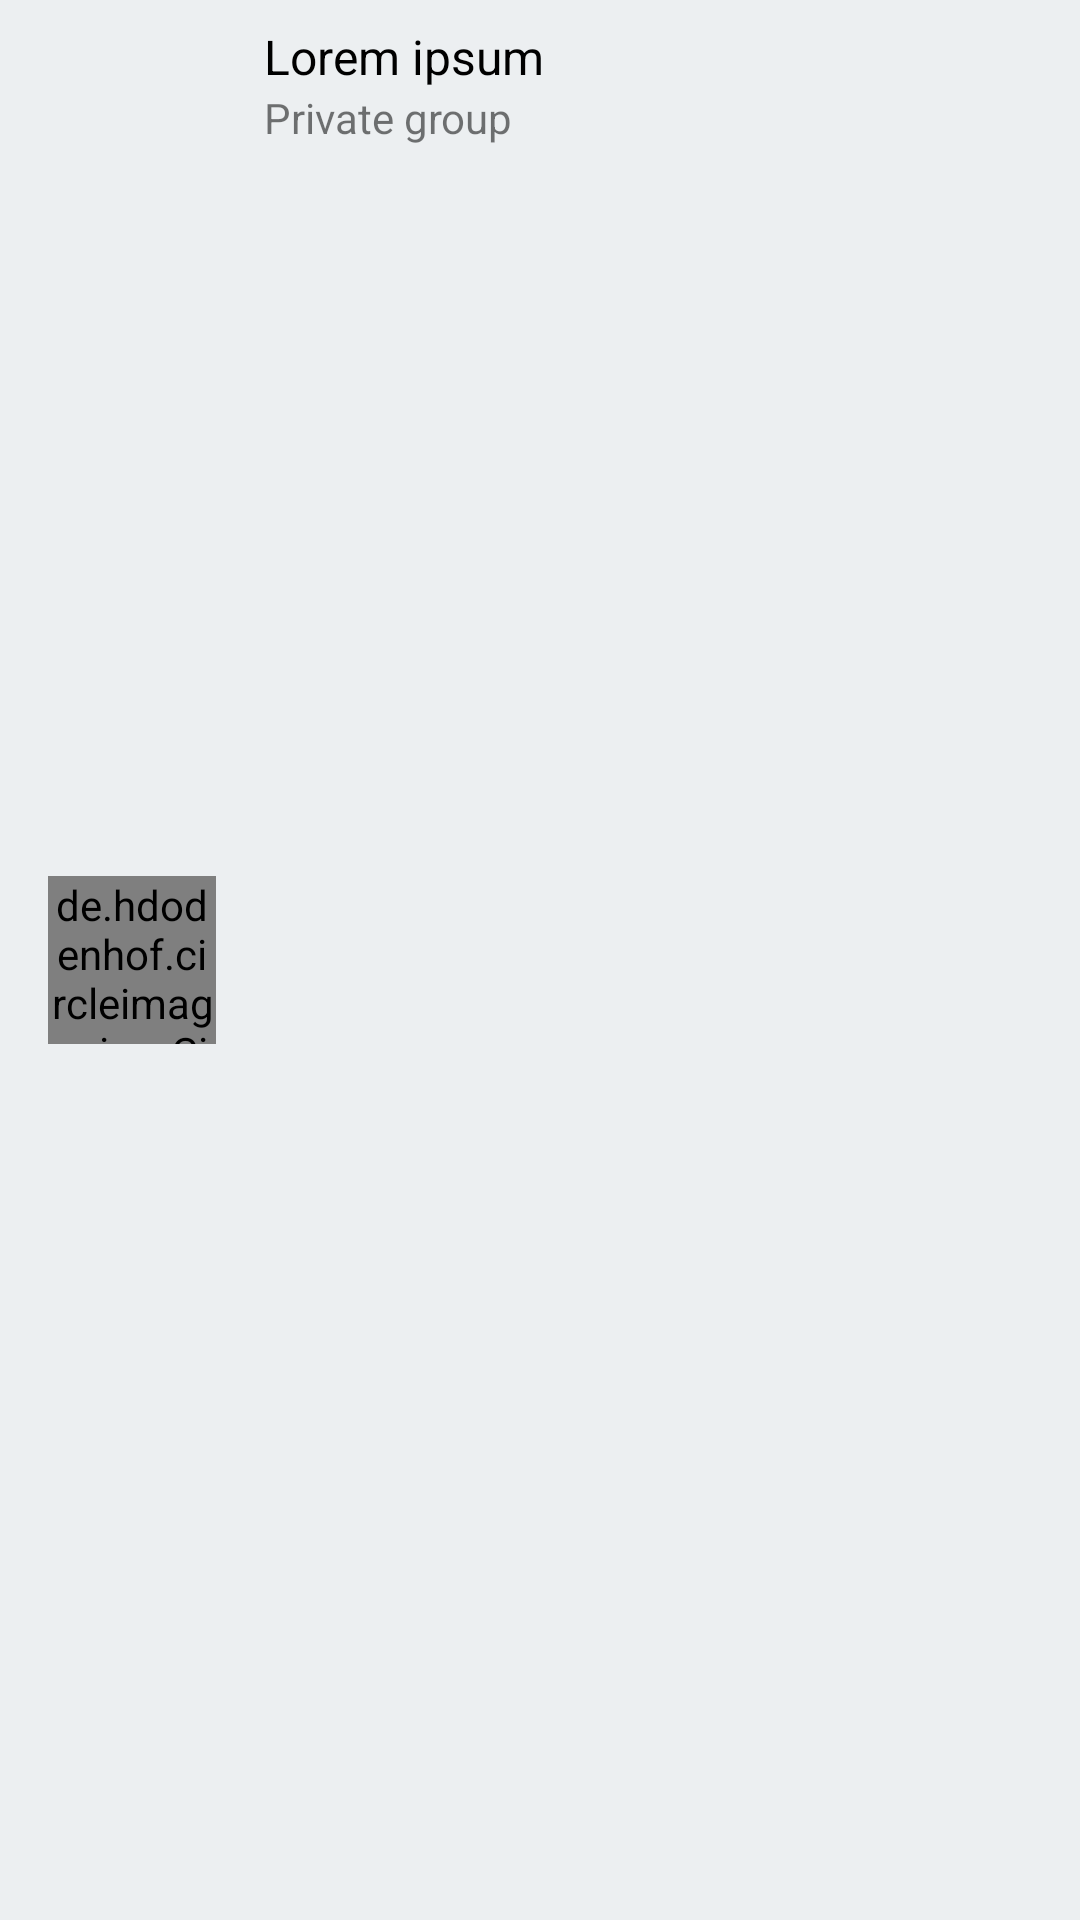

Android layout source for this screen:
<!-- AndroidManifest.xml: application theme AppTheme -->
<!-- res/layout/double_row.xml -->
<?xml version="1.0" encoding="utf-8"?>
<LinearLayout xmlns:android="http://schemas.android.com/apk/res/android"
    android:layout_width="match_parent"
    android:layout_height="72dp"
    xmlns:app="http://schemas.android.com/apk/res-auto"
    android:orientation="vertical">

    <LinearLayout
        android:layout_width="match_parent"
        android:layout_height="match_parent"
        android:layout_marginLeft="16dp"
        android:orientation="horizontal">

            <de.hdodenhof.circleimageview.CircleImageView
                android:id="@+id/imageDoubleRow"
                android:layout_width="56dp"
                android:layout_height="56dp"
                android:src="@drawable/default_user_image"
                android:layout_gravity="center" />


        <LinearLayout
            android:layout_width="match_parent"
            android:layout_height="wrap_content"
            android:orientation="vertical"
            android:layout_marginTop="8dp"
            android:layout_marginLeft="16dp"
            android:layout_marginStart="16dp">
            <TextView
                android:id="@+id/titleDoubleRow"
                android:layout_width="match_parent"
                android:layout_height="wrap_content"
                android:layout_marginRight="16dp"
                android:text="@string/lorem_ipsum_title"
                android:textColor="@color/colorBlack"
                android:textSize="16sp"
                android:singleLine="true"
                android:ellipsize="end"/>

            <TextView
                android:id="@+id/descDoubleRow"
                android:layout_width="wrap_content"
                android:layout_height="wrap_content"
                android:text="Private group"
                android:textSize="14sp"
                android:singleLine="true"
                android:ellipsize="end"/>

        </LinearLayout>

    </LinearLayout>

</LinearLayout>
<!-- resources referenced by this layout -->
<resources>
  <color name="colorBlack">#000000</color>
  <string name="lorem_ipsum_title">Lorem ipsum</string>
  <style name="AppTheme" parent="Theme.MaterialComponents.Light.NoActionBar">
          
  
  
  
          <item name="colorPrimary">@color/colorPrimary</item>
          <item name="colorPrimaryDark">@color/colorPrimaryDark</item>
          <item name="colorAccent">@color/colorPrimary</item>
          <item name="android:windowBackground">@color/colorWindowBackground</item>
      </style>
  <color name="colorPrimary">#f57c00</color>
  <color name="colorPrimaryDark">#bb4d00</color>
  <color name="colorWindowBackground">#ECEFF1</color>
</resources>
